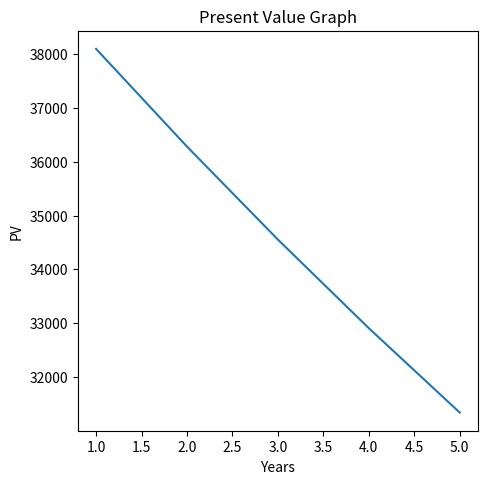

Source code (Python):
import pandas as pd
import numpy as np
import matplotlib.pyplot as plt

#setting interest rate to 5%
r = 0.05 
cf = pd.DataFrame({
  "Year": [1, 2, 3, 4, 5],
  "Cash_flow": [40000 , 40000, 40000, 40000, 40000]
})
per_dr = (1.0 +r)**cf["Year"]
per_dcf = cf["Cash_flow"]/per_dr
per_dcf = round(per_dcf, 2)
dr_val = round(per_dr - 1, 2)

cf["Discount_rate"] = dr_val
cf["Present_value"] = per_dcf

npv = cf["Present_value"].sum()

print(cf)
print(" ")
print("The net present value of this project: ${npv_value:.2f}.".format(npv_value = npv))

fig = plt.figure(figsize=(5,5))
ax1 = fig.add_axes([0.1, 0.1, 0.8, 0.8])
ax1.plot(cf["Year"], cf["Present_value"])
ax1.set_xlabel("Years")
ax1.set_ylabel("PV")
ax1.set_title("Present Value Graph")
plt.show()